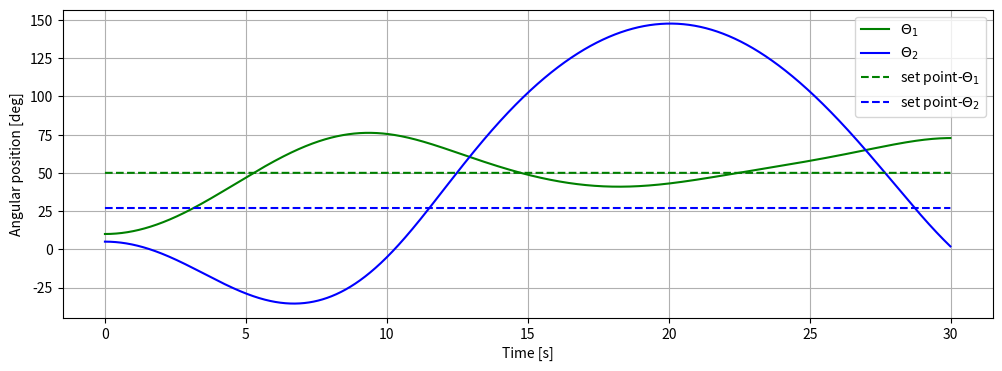

This chart was generated by the following Python code:
#!/usr/bin/env python3
import numpy as np #library for scientific computing
from matplotlib import pyplot as plt #library to plot graphs

def D_robot(m1,m2,l1,l2,lc1,lc2,Izz1,Izz2,th):
    D=np.zeros((2,2))
    t1=th[0,0]
    t2=th[1,0]
    D[0,0]=Izz1+Izz2+lc1**2*m1+l1**2*m2+2*np.cos(t2)*l1*lc2*m2+lc2**2*m2
    D[0,1]=Izz2+np.cos(t2)*l1*lc2*m2+lc2**2*m2
    D[1,0]=Izz2+np.cos(t2)*l1*lc2*m2+lc2**2*m2
    D[1,1]=Izz2+lc2**2*m2
    return D

def C_robot(m1,m2,l1,l2,lc1,lc2,Izz1,Izz2,th,dth):
    C=np.zeros((2,2))
    t1=th[0,0]
    t2=th[1,0]

    dt1=dth[0,0]
    dt2=dth[1,0]
    
    C[0,0]=-2 * np.sin(t2) * l1 * lc2 * m2 * dt2
    C[0,1]=-np.sin(t2) * l1 * lc2 * m2 * dt2
    C[1,0]= np.sin(t2) * l1 * lc2 * m2 * dt1;
    C[1,1]= 0.0

    return C
def g_robot(m1,m2,l1,l2,lc1,lc2,Izz1,Izz2,th,grav):
    gravity=np.zeros((2,1))
    
    t1=th[0,0]
    t2=th[1,0]

    gravity[0,0]=0.0
    gravity[1,0]=0.0

    return gravity

dt=0.01 #step time for the simulation
q=np.array([[10.00],[5.00]])*np.pi/180 #initial angles [rad] 
sp_q=np.array([[50.0],[27.0]])*np.pi/180 #set point [rad]
dq=np.array([[0.0],[0.0]]) #initial angular velocity [rad/s]
input=np.array([[0.0],[0.0]]) #initial control torque [Nm]
m1=1.0 #mass link 1
m2=1.0 #mass link 2
l1=1.0 #length link 1
l2=1.0 #length link 2
lc1=0.5 #distance to the center of mass link 1
lc2=0.5 #distance to the center of mass link 2
Izz1=(1.0/12.0)*(0.1*0.01+l1**2) #inertia link 1
Izz2=(1.0/12.0)*(0.1*0.01+l2**2) #inertia link 2
grav=9.81 #gravity
Jeff1=Izz1+m1*lc1**2 #effective inertia of link 1 in the motor 
Jeff2=Izz2+m2*lc2**2 #effective inertia of link 2 in the motor
K1=0.1 #voltage vs torque, motor 1
K2=0.1 #voltage vs torque, motor 2
Beff1=0.001 #angular velocity, friction gain, motor 1
Beff2=0.001 #angular velocity, friction gain, motor 2
red1=1 #reduction relation, link-motor 1 (we assume motor is connected directly to motor)
red2=1 #reduction relation, link-motor 2 (we assume motor is connected directly to motor)#begin
KP1= 2 #proportional gain, link 1
KP2= 0.2 #proportional gain, link 2
th1=[] #array to graph, theta 1
th2=[] #array to graph, theta 2
th1_sp=[] #array to graph, set point theta 1
th2_sp=[] #array to graph, set point theta 2
tf=30.0 #simulation end time [s]
time_list=np.arange(0.0,tf,dt)

for i in time_list:
    th1.append(q[0,0]*180/np.pi) #array to graph, theta 1 [deg]
    th2.append(q[1,0]*180/np.pi) #array to graph, theta 2 [deg]
    th1_sp.append(sp_q[0,0]*180/np.pi) #array to graph, set point theta 1 [deg]
    th2_sp.append(sp_q[1,0]*180/np.pi) #array to graph, set point theta 2 [deg]
    D=D_robot(m1,m2,l1,l2,lc1,lc2,Izz1,Izz2,q)
    C=C_robot(m1,m2,l1,l2,lc1,lc2,Izz1,Izz2,q,dq)
    g=g_robot(m1,m2,l1,l2,lc1,lc2,Izz1,Izz2,q,grav)
    JM=np.diagflat(np.array([(Jeff1)/(red1**2),(Jeff2)/(red2**2)])) #matrix of inertias
    BM=np.diagflat(np.array([(Beff1)/(red1**2),(Beff2)/(red2**2)])) #matrix of friction
    ddq=np.linalg.inv(D+JM)@(input-C@dq-BM@q-g) #dynamic simulation
    dq=dq+dt*ddq #update, angular velocities
    q=q+dt*dq #update, theta angles
    #start ------
    v1=KP1*(sp_q[0,0]-q[0,0])
    v2=KP2*(sp_q[1,0]-q[1,0])
    #end --------
    input[0,0]=K1*v1 #voltage/torque conversion
    input[1,0]=K2*v2 #voltage/torque conversion
# plt.figure(0)
plt.figure(figsize=(12, 4),dpi=200)
plt.plot(time_list,th1,'g') 
plt.plot(time_list,th2,'b')

plt.plot(time_list,th1_sp,'g--') 
plt.plot(time_list,th2_sp,'b--')

plt.legend(["$\Theta_1$","$\Theta_2$","set point-$\Theta_1$","set point-$\Theta_2$"])
plt.grid()

plt.xlabel("Time [s]")
plt.ylabel("Angular position [deg]")

plt.show()